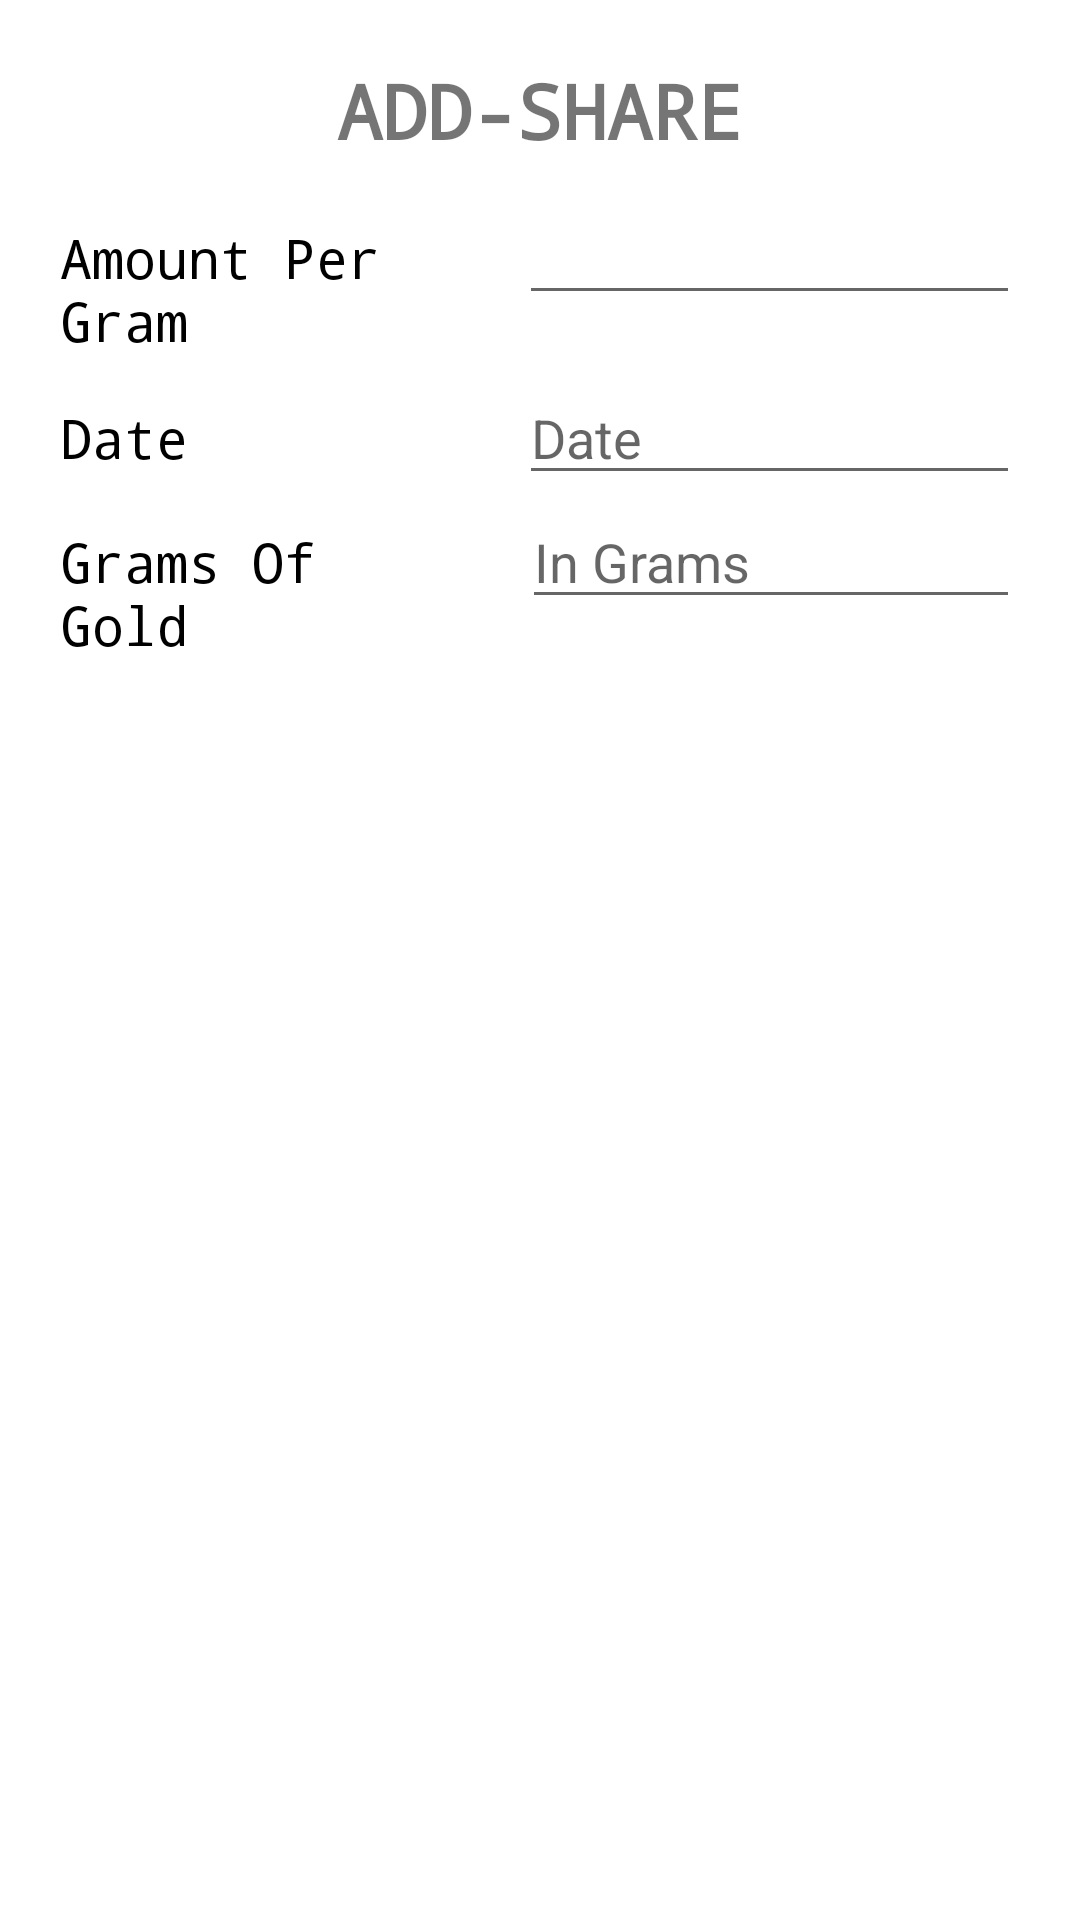

Produce the Android XML layout that renders to this screen, including the resource entries it uses.
<!-- AndroidManifest.xml: application theme Theme.ProfitTrader -->
<!-- res/layout/add_gold_share.xml -->
<?xml version="1.0" encoding="utf-8"?>
    <LinearLayout xmlns:android="http://schemas.android.com/apk/res/android"
        xmlns:app="http://schemas.android.com/apk/res-auto"
        xmlns:tools="http://schemas.android.com/tools"
        android:layout_width="match_parent"
        android:layout_height="match_parent"
        android:padding="20dp"
        android:orientation="vertical">

        <TextView
            android:layout_width="wrap_content"
            android:layout_height="wrap_content"
            android:layout_gravity="center"
            android:text="ADD-SHARE"
            android:fontFamily="monospace"
            android:textSize="25dp"
            android:textStyle="bold" />
        <LinearLayout
            android:layout_width="match_parent"
            android:layout_height="180dp"
            android:orientation="vertical"
            android:layout_marginTop="10dp">

            <LinearLayout
                android:layout_width="match_parent"
                android:layout_height="wrap_content"
                android:minHeight="60dp"
                android:orientation="horizontal"
                >

                <TextView
                    android:layout_width="153dp"
                    android:layout_height="wrap_content"
                    android:paddingRight="20dp"
                    android:text="Amount Per Gram"
                    android:textColor="@color/black"
                    android:textSize="18dp"
                    android:fontFamily="monospace"
                    tools:layout_editor_absoluteX="26dp"
                    tools:layout_editor_absoluteY="15dp" />

                <EditText
                    android:id="@+id/shareProfitEditText"
                    android:layout_width="match_parent"
                    android:layout_height="wrap_content"
                    android:ems="10"
                    android:inputType="textPersonName"
                    android:scrollbarAlwaysDrawHorizontalTrack="true"
                    app:layout_constraintEnd_toEndOf="parent" />

            </LinearLayout>
            <LinearLayout
                android:layout_width="match_parent"
                android:layout_height="wrap_content"
                android:orientation="horizontal">
                <TextView
                    android:layout_width="153dp"
                    android:layout_height="wrap_content"
                    android:textColor="@color/black"
                    android:text="Date"
                    android:textSize="18dp"
                    android:fontFamily="monospace" />
                <EditText
                    android:id="@+id/sharedateEditText"
                    android:layout_width="match_parent"
                    android:layout_height="wrap_content"
                    android:ems="10"
                    android:inputType="date"
                    android:hint="Date"
                    app:layout_constraintEnd_toEndOf="parent" />
            </LinearLayout>
            <LinearLayout
                android:layout_width="match_parent"
                android:layout_height="60dp"
                android:orientation="horizontal">

                <TextView
                    android:layout_width="154dp"
                    android:layout_height="wrap_content"
                    android:paddingRight="20dp"
                    android:text="Grams Of Gold"
                    android:textColor="@color/black"
                    android:textSize="18dp"
                    android:fontFamily="monospace"
                    tools:layout_editor_absoluteX="26dp"
                    tools:layout_editor_absoluteY="15dp" />

                <EditText
                    android:id="@+id/shareamountEditText"
                    android:layout_width="match_parent"
                    android:layout_height="wrap_content"
                    android:ems="10"
                    android:hint="In Grams"
                    android:inputType="textPersonName"
                    app:layout_constraintEnd_toEndOf="parent" />
            </LinearLayout>
        </LinearLayout>



    </LinearLayout>
<!-- resources referenced by this layout -->
<resources>
  <style name="Theme.ProfitTrader" parent="Theme.MaterialComponents.DayNight.DarkActionBar">
          
          <item name="colorPrimary">@color/purple_500</item>
          <item name="colorPrimaryVariant">@color/purple_700</item>
          <item name="colorOnPrimary">@color/white</item>
          
          <item name="colorSecondary">@color/teal_200</item>
          <item name="colorSecondaryVariant">@color/teal_700</item>
          <item name="colorOnSecondary">@color/black</item>
          
          <item name="android:statusBarColor" tools:targetApi="l">?attr/colorPrimaryVariant</item>
          
      </style>
  <!-- not gathered from this repository: default colours our renderer supplied (Android Studio template values) -->
  <color name="purple_500">#FF6200EE</color>
  <color name="purple_700">#FF3700B3</color>
  <color name="teal_200">#FF03DAC5</color>
  <color name="teal_700">#FF018786</color>
  <color name="black">#FF000000</color>
  <color name="white">#FFFFFFFF</color>
</resources>
